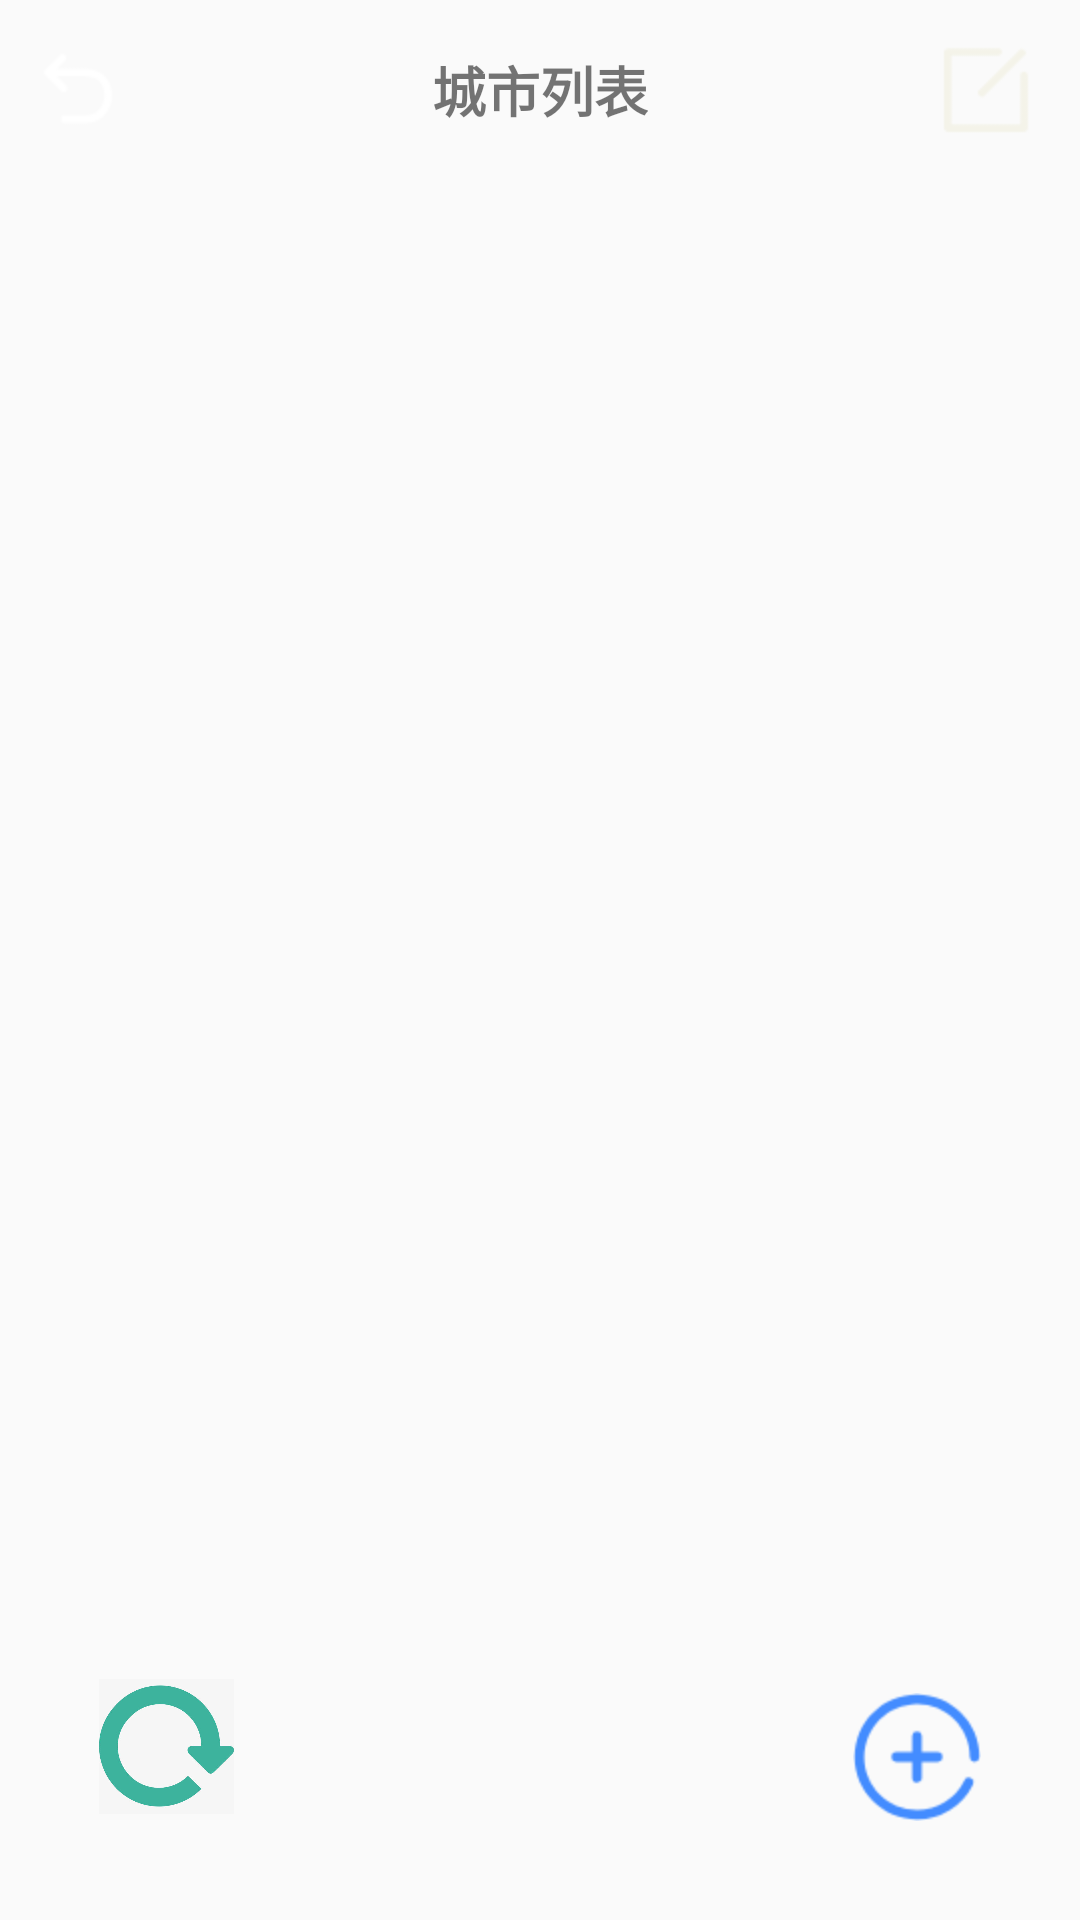

Here is an Android app screen rendered from its layout file. Give the layout XML and the strings, colors and styles it references.
<!-- AndroidManifest.xml: application theme AppTheme -->
<!-- res/layout/activity_city_manager.xml -->
<?xml version="1.0" encoding="utf-8"?>
<RelativeLayout xmlns:android="http://schemas.android.com/apk/res/android"
    xmlns:app="http://schemas.android.com/apk/res-auto"
    xmlns:tools="http://schemas.android.com/tools"
    android:layout_width="match_parent"
    android:layout_height="match_parent"
    tools:context=".city_manager.CityManagerActivity">
    <RelativeLayout
        android:id="@+id/city_top_layout"
        android:layout_width="match_parent"
        android:layout_height="60dp"
        android:background="@color/lightskyblue">
        <ImageView
            android:id="@+id/city_iv_back"
            android:layout_marginLeft="10dp"
            android:src="@mipmap/back"
            android:layout_width="wrap_content"
            android:layout_height="match_parent"/>
        <ImageView
            android:id="@+id/city_iv_delete"
            android:layout_width="wrap_content"
            android:layout_height="match_parent"
            android:src="@mipmap/city_iv_delete"
            android:layout_alignParentRight="true"
            android:layout_marginRight="10dp"/>
        <TextView
            android:id="@+id/city_tv_title"
            android:textSize="18sp"
            android:textStyle="bold"
            android:layout_centerInParent="true"
            android:text="城市列表"
            android:textColor="@color/snow"
            android:layout_width="wrap_content"
            android:layout_height="wrap_content"/>
     </RelativeLayout>
    <ImageView
        android:id="@+id/city_line"
        android:layout_width="match_parent"
        android:layout_height="1dp"
        android:background="@color/lightskyblue"
        android:layout_below="@+id/city_top_layout"/>
    <ListView
        android:id="@+id/city_lv"
        android:layout_width="match_parent"
        android:layout_height="match_parent"
        android:layout_below="@+id/city_line"
        android:divider="@null">
    </ListView>
    <ImageView
        android:id="@+id/city_iv_add"
        android:layout_width="wrap_content"
        android:layout_height="wrap_content"
        android:src="@mipmap/tianjia"
        android:layout_alignParentEnd="true"
        android:layout_alignParentBottom="true"
        android:layout_margin="30dp"
        android:padding="3dp"/>

    <ImageView
        android:id="@+id/button_refresh"
        android:layout_width="51dp"
        android:layout_height="56dp"
        android:layout_alignParentEnd="false"
        android:layout_alignParentBottom="true"
        android:layout_marginStart="30dp"
        android:layout_marginTop="30dp"
        android:layout_marginEnd="30dp"
        android:layout_marginBottom="30dp"
        android:padding="3dp"
        android:src="@mipmap/refresh" />


</RelativeLayout>
<!-- resources referenced by this layout -->
<resources>
  <!-- mipmap back: png bitmap (mipmap-hdpi, 888 bytes) -->
  <!-- mipmap city_iv_delete: png bitmap (mipmap-hdpi, 822 bytes) -->
  <!-- mipmap refresh: png bitmap (mipmap-hdpi, 14078 bytes) -->
  <!-- mipmap tianjia: png bitmap (mipmap-hdpi, 2654 bytes) -->
  <style name="AppTheme" parent="Theme.AppCompat.Light.NoActionBar">
          
          <item name="colorPrimary">@color/colorPrimary</item>
          <item name="colorPrimaryDark">@color/colorPrimaryDark</item>
          <item name="colorAccent">@color/colorAccent</item>
      </style>
  <!-- not gathered from this repository: default colours our renderer supplied (Android Studio template values) -->
  <color name="colorPrimary">#FF6200EE</color>
  <color name="colorPrimaryDark">#FF3700B3</color>
  <color name="colorAccent">#FF03DAC5</color>
</resources>
